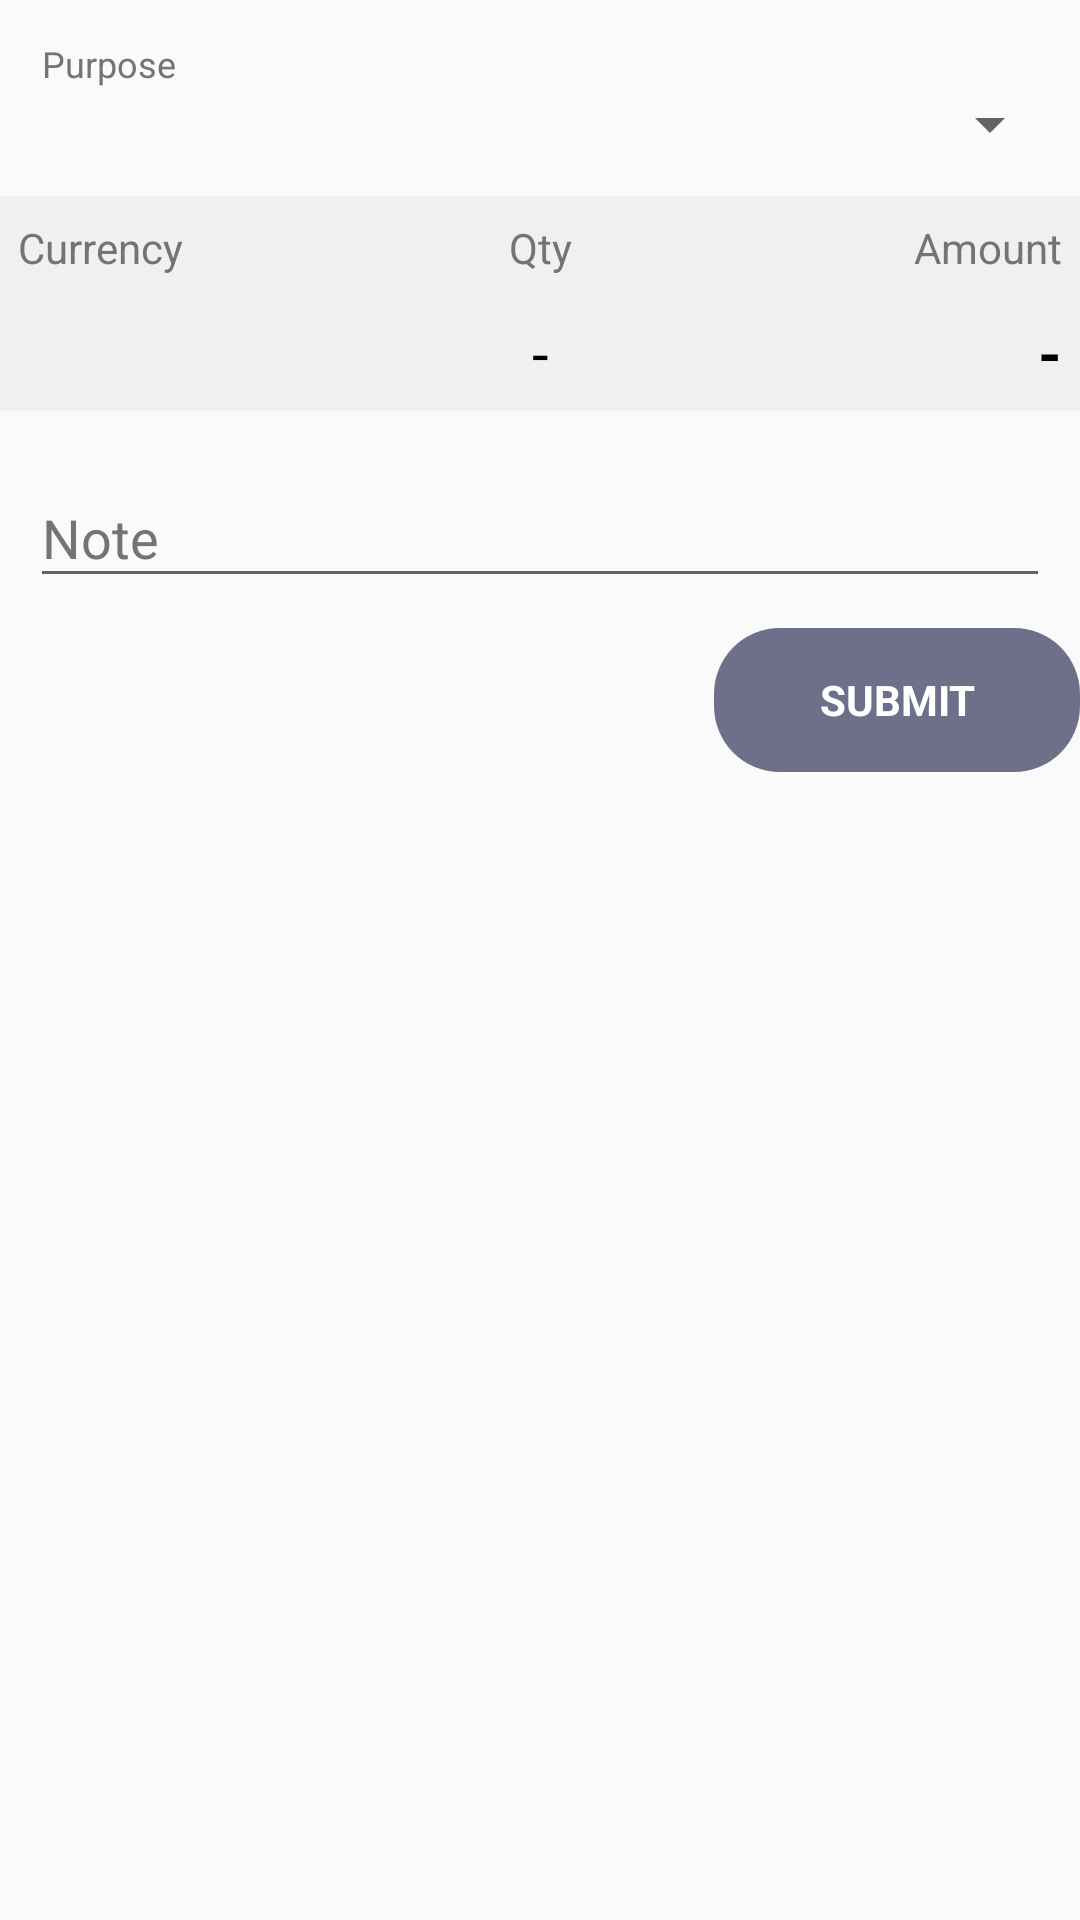

Here is an Android app screen rendered from its layout file. Give the layout XML and the strings, colors and styles it references.
<!-- AndroidManifest.xml: application theme AppTheme -->
<!-- res/layout/fragment_in_cash.xml -->
<?xml version="1.0" encoding="utf-8"?>
<LinearLayout xmlns:android="http://schemas.android.com/apk/res/android"
    android:layout_width="fill_parent"
    android:layout_height="fill_parent">

    <LinearLayout
        android:layout_width="fill_parent"
        android:layout_height="fill_parent"
        android:focusableInTouchMode="true"
        android:orientation="vertical">

        <TextView
            android:layout_width="wrap_content"
            android:layout_height="wrap_content"
            android:layout_marginLeft="14.0dip"
            android:layout_marginTop="13.0dip"
            android:layout_marginRight="14.0dip"
            android:text="@string/purpose"
            android:textColor="@color/text3"
            android:textSize="@dimen/f12" />

        <Spinner
            android:id="@+id/spn_add_cashin_purpose"
            android:layout_width="fill_parent"
            android:layout_height="wrap_content"
            android:layout_marginLeft="6.0dip"
            android:layout_marginRight="6.0dip"
            android:paddingTop="6.0dip"
            android:paddingBottom="6.0dip" />

        <View
            android:layout_width="fill_parent"
            android:layout_height="1.5dip"
            android:layout_marginTop="12.0dip"
            android:background="@color/light_grey" />

        <androidx.core.widget.NestedScrollView
            android:layout_width="fill_parent"
            android:layout_height="fill_parent">

            <LinearLayout
                android:layout_width="fill_parent"
                android:layout_height="wrap_content"
                android:orientation="vertical">

                <LinearLayout
                    android:layout_width="fill_parent"
                    android:layout_height="wrap_content"
                    android:background="@color/light_grey"
                    android:orientation="horizontal"
                    android:weightSum="3.0">

                    <TextView
                        android:layout_width="0.0dip"
                        android:layout_height="wrap_content"
                        android:layout_weight="1.0"
                        android:padding="6.0dip"
                        android:text="@string/currency"
                        android:textColor="@color/text3" />

                    <TextView
                        android:layout_width="0.0dip"
                        android:layout_height="wrap_content"
                        android:layout_weight="1.0"
                        android:gravity="center"
                        android:padding="6.0dip"
                        android:text="@string/qty"
                        android:textColor="@color/text3" />

                    <TextView
                        android:layout_width="0.0dip"
                        android:layout_height="wrap_content"
                        android:layout_weight="1.0"
                        android:gravity="right"
                        android:padding="6.0dip"
                        android:text="@string/amount"
                        android:textColor="@color/text3" />
                </LinearLayout>

                <androidx.recyclerview.widget.RecyclerView
                    android:id="@+id/recyclerview_add_cash_in"
                    android:layout_width="fill_parent"
                    android:layout_height="wrap_content" />

                <LinearLayout
                    android:layout_width="fill_parent"
                    android:layout_height="wrap_content"
                    android:background="@color/light_grey"
                    android:orientation="horizontal"
                    android:weightSum="3.0">

                    <TextView
                        android:layout_width="0.0dip"
                        android:layout_height="wrap_content"
                        android:layout_weight="1.0"
                        android:padding="6.0dip" />

                    <TextView
                        android:id="@+id/txt_add_cashina_total_qty"
                        android:layout_width="0.0dip"
                        android:layout_height="wrap_content"
                        android:layout_weight="1.0"
                        android:gravity="center"
                        android:padding="6.0dip"
                        android:text="@string/dash"
                        android:textColor="@android:color/black"
                        android:textSize="@dimen/f20" />

                    <TextView
                        android:id="@+id/txt_add_cashina_total_amount"
                        android:layout_width="0.0dip"
                        android:layout_height="wrap_content"
                        android:layout_weight="1.0"
                        android:gravity="right"
                        android:padding="6.0dip"
                        android:text="@string/dash"
                        android:textColor="@android:color/black"
                        android:textSize="@dimen/f20"
                        android:textStyle="bold" />
                </LinearLayout>

                <com.google.android.material.textfield.TextInputLayout
                    android:id="@+id/input_add_cashin_note"
                    style="@style/TextLabel"
                    android:layout_width="fill_parent"
                    android:layout_height="wrap_content"
                    android:layout_margin="10.0dip">

                    <EditText
                        android:layout_width="fill_parent"
                        android:layout_height="wrap_content"
                        android:hint="@string/note"
                        android:inputType="textCapSentences"
                        android:textColor="@android:color/black" />
                </com.google.android.material.textfield.TextInputLayout>

                <TextView
                    android:id="@+id/txt_add_cashina_submit"
                    android:layout_width="wrap_content"
                    android:layout_height="wrap_content"
                    android:layout_gravity="right"

                    android:layout_marginBottom="12.0dip"
                    android:background="@drawable/btn_primary_half_round"
                    android:gravity="center"
                    android:paddingLeft="@dimen/btn_large_padding"
                    android:paddingRight="@dimen/btn_large_padding"
                    android:text="@string/submit"
                    android:textAllCaps="true"
                    android:textColor="@android:color/white"
                    android:textStyle="bold" />
            </LinearLayout>
        </androidx.core.widget.NestedScrollView>
    </LinearLayout>
</LinearLayout>
<!-- resources referenced by this layout -->
<resources>
  <color name="light_grey">#fff0f0f0</color>
  <color name="text3">#ff747474</color>
  <dimen name="btn_large_padding">35.0dip</dimen>
  <dimen name="f12">12.0sp</dimen>
  <dimen name="f20">20.0sp</dimen>
  <!-- drawable btn_primary_half_round (drawable) -->
  <?xml version="1.0" encoding="utf-8"?>
  <selector xmlns:android="http://schemas.android.com/apk/res/android">
      <item android:state_pressed="true">
          <shape android:shape="rectangle">
              <solid android:color="@color/status_white" />
              <size android:height="@dimen/btn_height" />
              <corners android:radius="@dimen/btn_height_radius" />
          </shape>
      </item>
      <item>
          <shape android:shape="rectangle">
              <solid android:color="@color/colorPrimary" />
              <size android:height="@dimen/btn_height" />
              <corners android:radius="@dimen/btn_height_radius" />
          </shape>
      </item>
  </selector>
  <string name="amount">Amount</string>
  <string name="currency">Currency</string>
  <string name="dash" translatable="false">-</string>
  <string name="note">Note</string>
  <string name="purpose">Purpose</string>
  <string name="qty">Qty</string>
  <string name="submit">Submit</string>
  <style name="TextLabel" parent="@style/TextAppearance.AppCompat">
          <item name="android:textColorHighlight">#83000000</item>
          <item name="android:textColorHint">@color/text3</item>
          <item name="android:textColorLink">@color/text1</item>
          <item name="colorAccent">@color/colorPrimary</item>
          <item name="colorControlActivated">@color/colorPrimary</item>
          <item name="colorControlNormal">@color/text3</item>
      </style>
  <style name="AppTheme" parent="@style/Theme.AppCompat.Light.DarkActionBar">
          <item name="colorAccent">@color/colorAccent</item>
          <item name="colorPrimary">@color/colorPrimary</item>
          <item name="colorPrimaryDark">@color/colorPrimaryDark</item>
      </style>
  <color name="status_white">#43ffffff</color>
  <dimen name="btn_height">48.0dip</dimen>
  <dimen name="btn_height_radius">22.0dip</dimen>
  <color name="colorPrimary">#CC4C4E6E</color>
  <color name="text1">#000000</color>
  <color name="colorAccent">#ff2b814d</color>
  <color name="colorPrimaryDark">#4C3E5E</color>
</resources>
